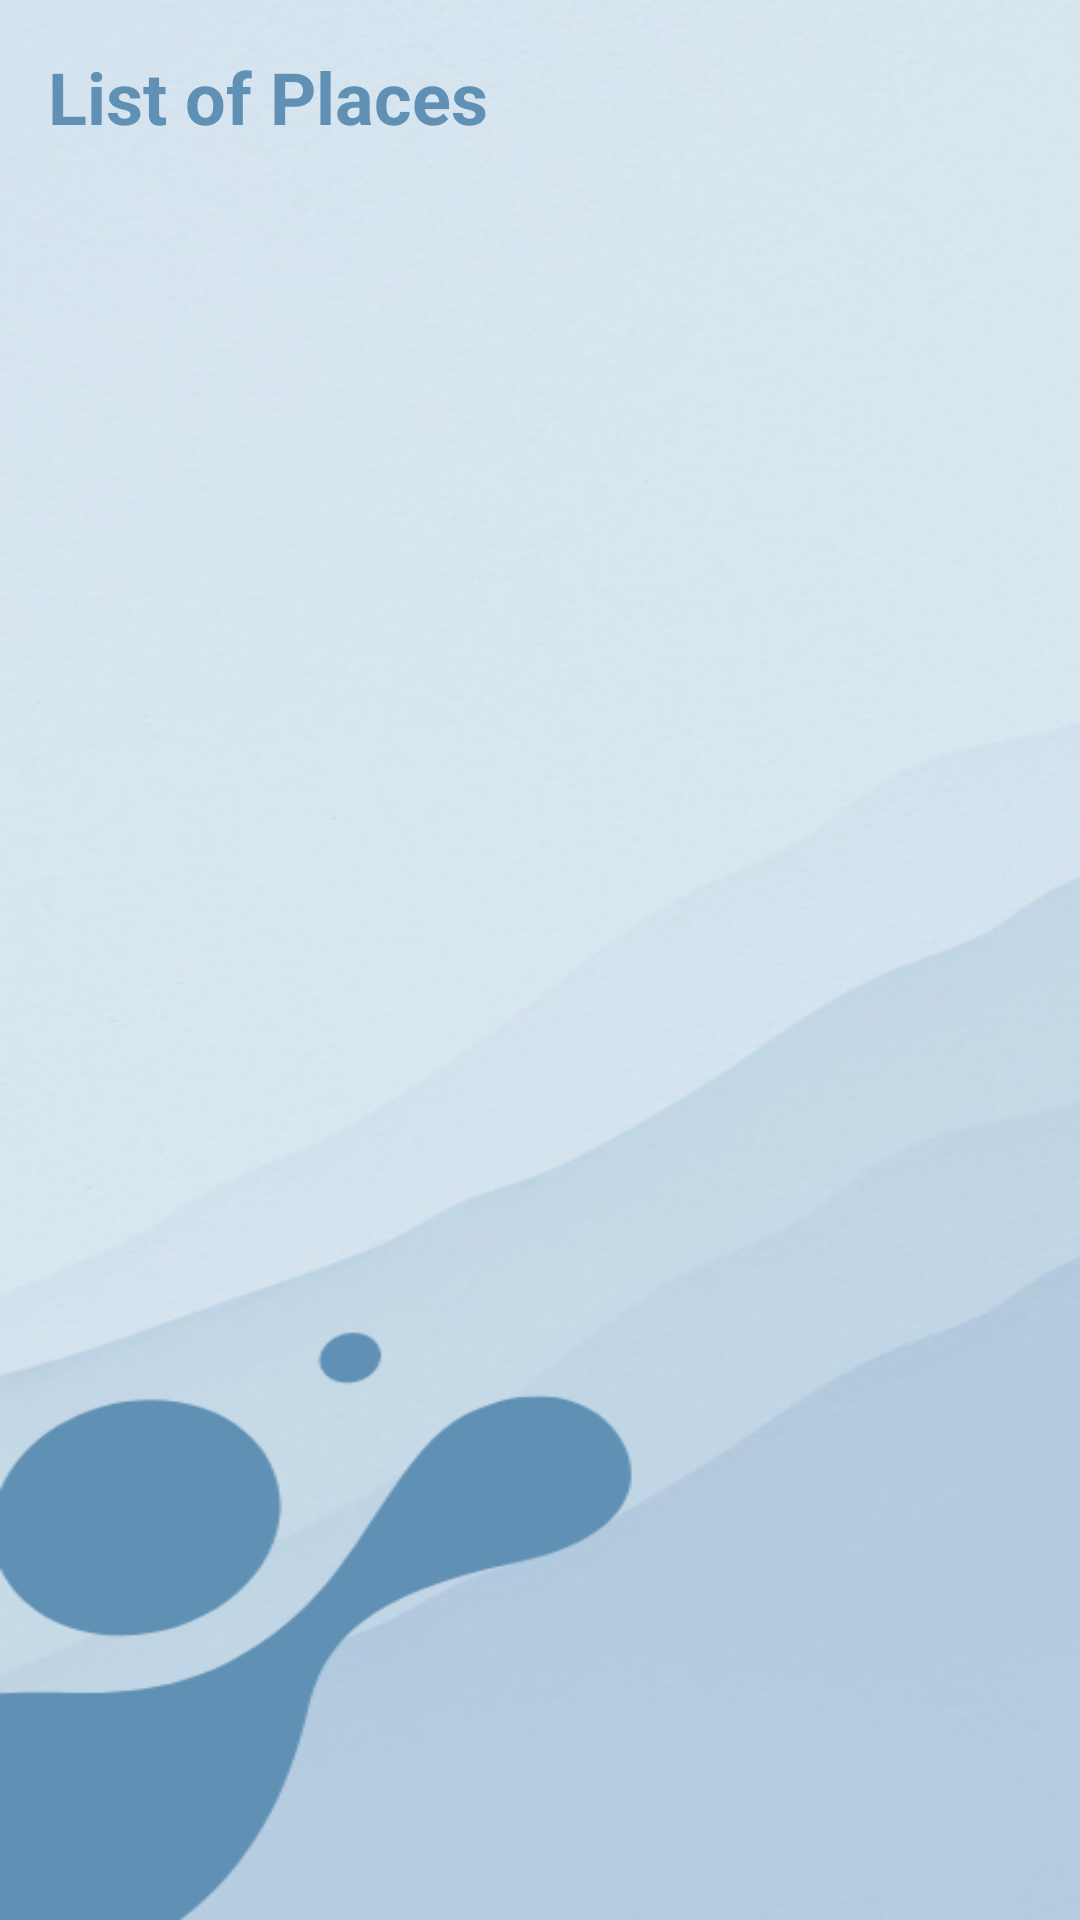

Reconstruct the res/layout file that produces this screen, plus the resources it refers to.
<!-- AndroidManifest.xml: application theme Theme.TravelWell_v1 -->
<!-- res/layout/activity_user_review.xml -->
<?xml version="1.0" encoding="utf-8"?>
<LinearLayout xmlns:android="http://schemas.android.com/apk/res/android"
    xmlns:app="http://schemas.android.com/apk/res-auto"
    xmlns:tools="http://schemas.android.com/tools"
    android:layout_width="match_parent"
    android:layout_height="match_parent"
    android:orientation="vertical"
    tools:context=".userReview"
    android:background="@drawable/background_3">

    <TextView
        android:layout_width="wrap_content"
        android:layout_height="wrap_content"
        android:text="List of Places"
        android:textSize="24sp"
        android:textColor="@color/primary"
        android:textStyle="bold"
        android:layout_margin="16dp"/>

    <ListView
        android:id="@+id/placeListView"
        android:layout_width="match_parent"
        android:layout_height="0dp"
        android:layout_weight="1"
        android:divider="@android:color/darker_gray"
        android:dividerHeight="1dp"
        tools:listitem="@layout/list_item_review_place"/>

</LinearLayout>
<!-- res/layout/list_item_review_place.xml (included above) -->
<?xml version="1.0" encoding="utf-8"?>
<LinearLayout xmlns:android="http://schemas.android.com/apk/res/android"
    android:layout_width="match_parent"
    android:layout_height="wrap_content"
    android:orientation="horizontal">

    <RelativeLayout
        android:layout_width="match_parent"
        android:layout_height="wrap_content"
        android:layout_marginTop="8dp">

        <de.hdodenhof.circleimageview.CircleImageView
            android:id="@+id/ReviewplaceImageView"
            android:layout_width="80dp"
            android:layout_height="80dp"
            android:src="@drawable/dutch_square"
            android:layout_marginStart="8dp"/>

        <TextView
            android:id="@+id/ReviewplaceNameTextView"
            android:layout_width="wrap_content"
            android:layout_height="wrap_content"
            android:textSize="16sp"
            android:textStyle="bold"
            android:layout_marginStart="16dp"
            android:layout_marginTop="6dp"
            android:text="Name of Place"
            android:layout_toRightOf="@+id/ReviewplaceImageView"/>

        <TextView
            android:layout_width="wrap_content"
            android:layout_height="wrap_content"
            android:layout_below="@+id/ReviewplaceNameTextView"
            android:layout_marginStart="16dp"
            android:layout_marginTop="6dp"
            android:layout_toRightOf="@id/ReviewplaceImageView"
            android:text="Click to review"/>

    </RelativeLayout>
</LinearLayout>
<!-- resources referenced by this layout -->
<resources>
  <color name="primary">#6090b4</color>
  <!-- drawable background_3: png bitmap (drawable, 153203 bytes) -->
  <!-- drawable dutch_square: jpg bitmap (drawable, 43652 bytes) -->
  <style name="Theme.TravelWell_v1" parent="Base.Theme.TravelWell_v1" />
  <style name="Base.Theme.TravelWell_v1" parent="Theme.Material3.DayNight.NoActionBar">
          
           <item name="colorPrimary">@color/primary</item>
      </style>
</resources>
